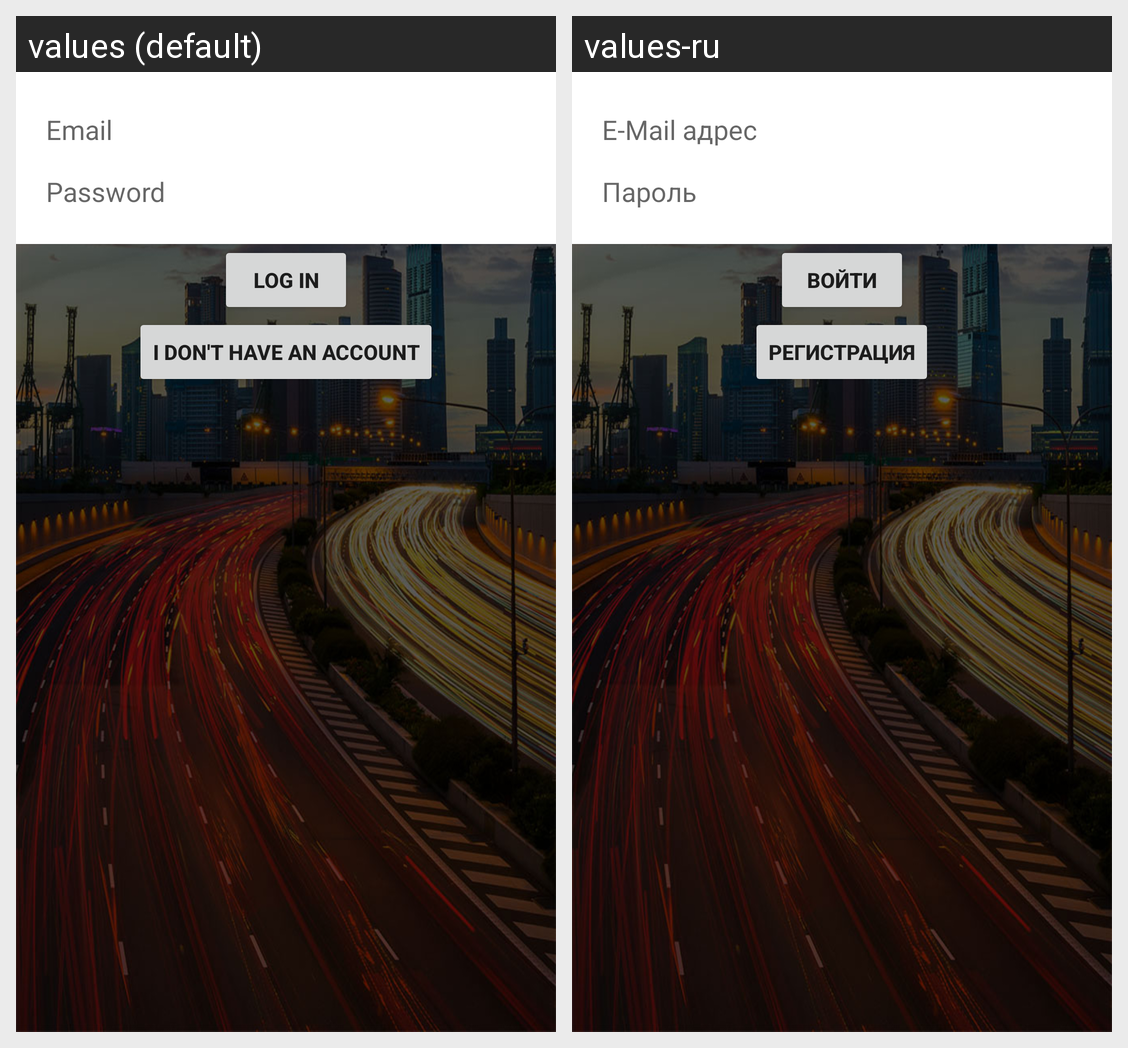

The Android screen above is rendered under two locales of the same app. Produce the string resources it draws, with the default and per-locale values.
Android screen res/layout/fragment_login.xml rendered under 2 locales, left to right: values (default), values-ru. Device: Nexus 5 (rendered at 1080×1920; each locale shown at half size, 540×960, under a caption strip naming it); theme SplashTheme.
Strings drawn on this screen, with the default value and each locale's value (text and hints the layout hard-codes, and strings that could not be matched under every locale, appear in the picture but are not listed):

hintEmail
  values: Email
  values-ru: E-Mail адрес

hintPassword
  values: Password
  values-ru: Пароль

buttonLogin
  values: Log In
  values-ru: Войти

buttonGotoSignup
  values: I don't have an account
  values-ru: Регистрация
